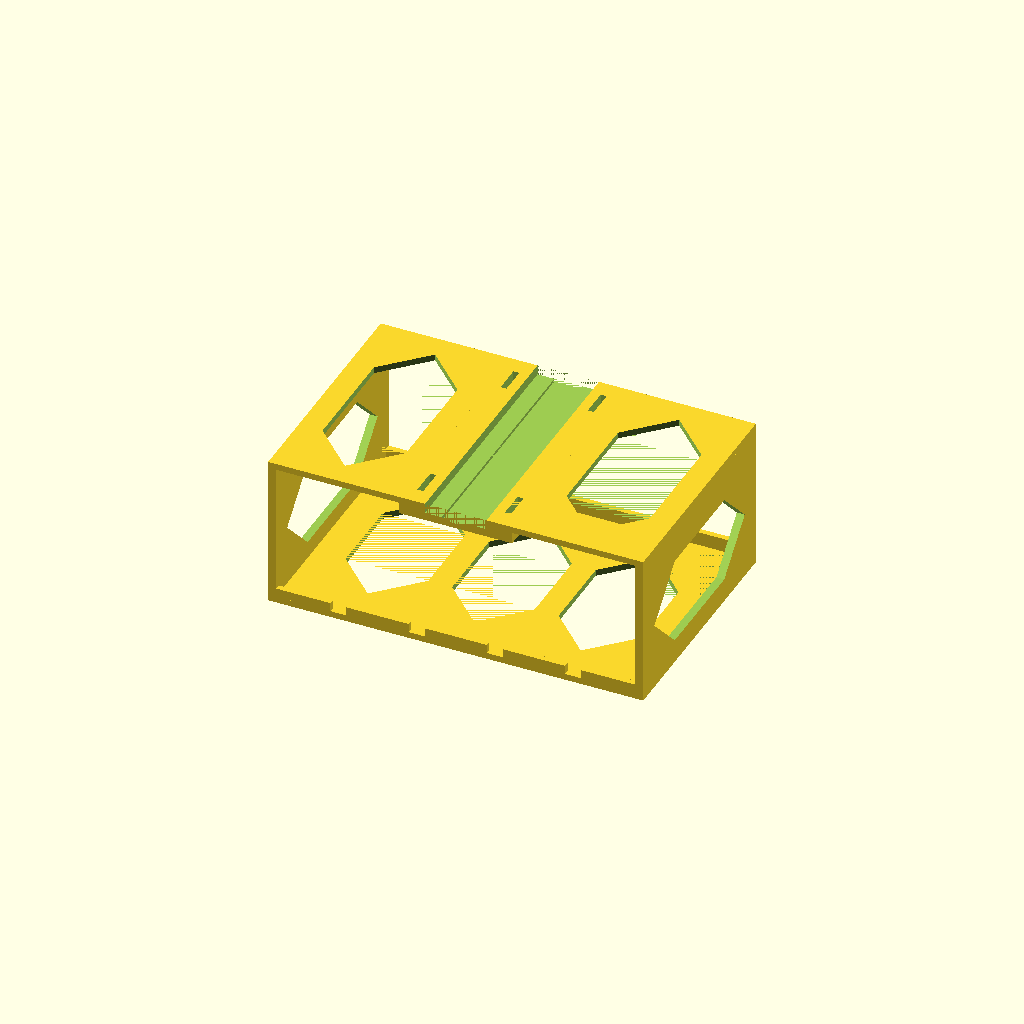
Cell 1: rendered with the file's own defaults.
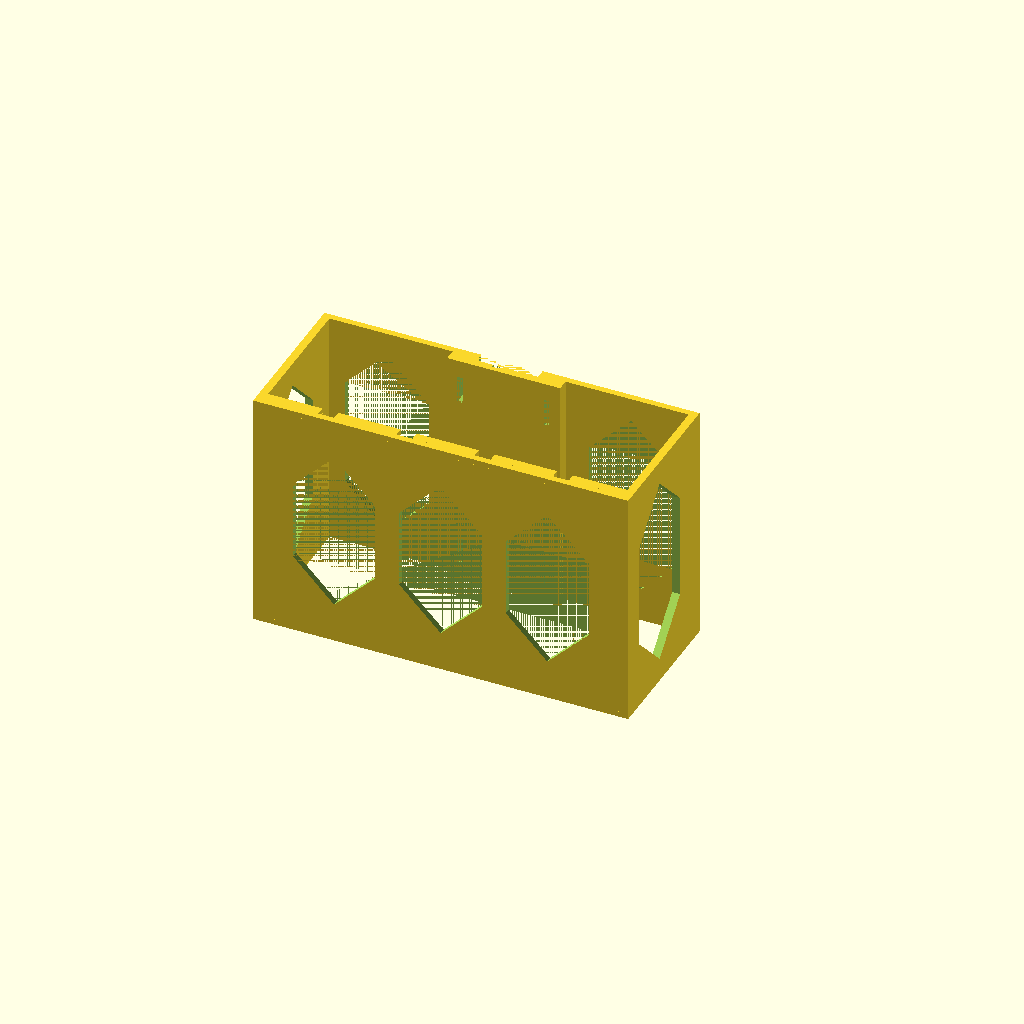
Cell 2: orient_for_print = true (everything else at default).
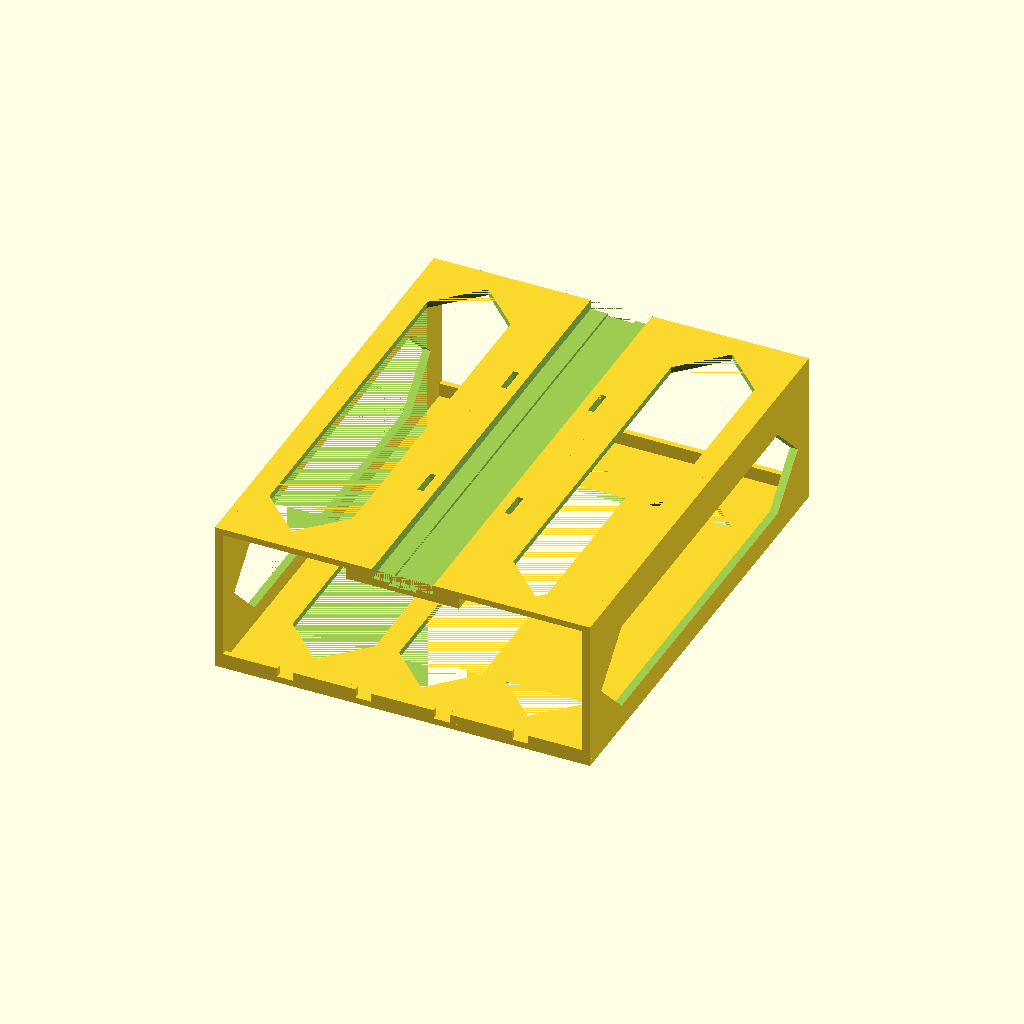
Cell 3: the same model with device_depth = 230.
All cells are drawn from one camera (rotation 55°, 0°, 25°, orthographic, colour scheme Cornfield), so only the parameter changes between them.
Source of the model, scarlett-4i4-under-keyboard-mount/model.scad:
// Under-keyboard mount for a Focusrite Scarlett 4i4 4th gen, hung from one of
// the front-to-back top support arms of a Z-type keyboard stand (Donner, 60-85 cm).
//
// Orientation: the bar runs FRONT TO BACK, i.e. along this model's Y axis, which
// is also the unit's depth axis. So the unit's front panel faces the player,
// parallel to the bar. The keyboard lies across the two arms, above.
//
// How it mounts: the thickened band down the centre of the ceiling beds against
// the UNDERSIDE of the bar, and two straps (zip ties or hook-and-loop) pass up
// through the four slots and around the bar. Nothing sits on top of the bar
// except the strap, so the keyboard still rests on the bar and is lifted only by
// the strap thickness. A groove along the ceiling locates the bar sideways and
// takes a rubber strip - see the note on groove_depth.
//
// The unit slides in from the FRONT, tilted over the front lip, and is stopped by
// the rear stop. Front and rear are open so the front-panel jacks and the rear
// USB-C / line outs stay reachable. The top panel is NOT reachable once mounted -
// that is inherent to putting the unit under a keyboard.
//
// The ceiling is a full plate rather than a bar-width band: with the bar running
// along Y, the band alone would only reach the front lip and rear stop, so the
// shell has to hang off a plate that reaches the side walls. It is thin away from
// the band and windowed to keep the mass down.
//
// Print orientation: standing on the REAR face (the +Y face), i.e. rotate 90 deg
// about X in the slicer, or set orient_for_print = true to export it already
// rotated. The part is then a rectangular tube standing on a closed perimeter
// ring: every wall vertical, the load path inside the layers, good bed adhesion.
//
// That makes the build direction -Y, so each layer is one cross-section through
// the depth of the box. Every lightening window therefore has an end that CLOSES
// in the build direction, and a square-ended window would have to be bridged
// there. So all the windows have 45 degree ends (window_2d) and the floor window
// is split into three, keeping every closing edge self-supporting.
// No supports needed. Two things come out unsupported:
//   - the strap slots as they close, 3 mm across, 54 mm2 each;
//   - the underside of the front lip's raised stop. That face is horizontal in
//     the build direction, so a slicer bridges it lengthwise and reports it by
//     extrusion length rather than by span.
// The stop keeps a vertical face on purpose. Chamfering it at 45 degrees would
// remove the bridge and turn the stop into a ramp the unit can climb: a vertical
// step needs the unit to be lifted before it can escape, while a 45 degree ramp
// lets a ~15 N forward pull walk it out, well under what unplugging a stiff jack
// applies.
//
// The first print, rear face down, confirmed that the face does droop: the bridge
// lines came away as strands, so the stop lost material through its 2.8 mm
// THICKNESS while its height, which comes off the layers below, stayed intact.
// The strands were nipped flush and the part stayed in service - even at 1.5 mm
// of remaining thickness the stop sees only ~2 MPa of bending under the 50 N pull
// assumed at the foot of this file, against a PLA yield some twenty times that.
// That print also showed the stop was too short: the rubber feet spend the first
// 1.5 mm of it, so only 1.5 mm of chassis was caught. The stop is taller now,
// which makes the drooping face proportionally deeper, so it is also split into
// lip_blocks blocks along X. Each block bridges on its own, no single bridge runs
// the width of the part, and the stop face stays vertical.
//
// WHERE THIS STANDS (2026-08-01)
// The part in service is the FIRST print and is one revision behind this file: it
// has the 3 mm stop, so 1.5 mm of engagement, and its ragged stop underside was
// nipped flush. It works. Nothing here has been printed yet, and nothing needs to
// be until that part is replaced - the changes are a taller stop and a split lip,
// neither of which fixes a fault in the part that is hanging under the keyboard.
//
// Two things are deliberately left open.
//
// 1. lip_blocks is 5, which does not remove the droop, only shrinks it. The
//    measured numbers are at the parameter itself. 19 removes it outright and was
//    left unset on purpose, to be judged in live preview against how a 19-tooth
//    comb looks rather than from the number alone.
//
// 2. The slicer's stability warning fires even with no long bridge left. With
//    lip_blocks = 19 there is no bridging extrusion over 4.4 mm anywhere in the
//    part - that 4.4 mm is a strap slot, which is intended - and eufyMake Studio
//    still reports common_slicepopup_stabilityissue. So the warning is not, or is
//    no longer, only about the lip. Its CLI does not print which of the eight
//    stability items fired, so THIS NEEDS ONE SLICE IN THE GUI to read the detail
//    line. Until someone does that, the cause is unknown and unattributed. Note
//    that the warning did disappear on the 140 mm-wide revision of this model, so
//    the second cause probably arrived with the widening to 180 mm.
//
// How the bridge numbers here were measured: slice from the command line and read
// the toolpaths, per the 3d-print-eufymake-cli skill. Nothing in this file was
// judged by eye.

/* [Audio interface] */
// Focusrite Scarlett 4i4 4th gen, off the unit with calipers. Width and height
// match Focusrite's published figures; the depth comes out 14 mm under their 129,
// which is consistent with the published number including front and rear
// protrusions that the chassis itself does not have.
device_width  = 180;  // measured
device_depth  = 115;  // measured
device_height = 59;   // measured
// total slack across each cavity dimension; larger than the profile's
// fit_clearance because this is a drop-in cradle, not a press fit
device_fit    = 1.2;

/* [Stand bar] */
bar_width     = 30;   // measured - the arm's horizontal width
bar_play       = 1.0; // slack in the locating groove
// Depth costs nothing in drop below the arm: the arm sits down inside the groove,
// so only the material UNDER the groove adds height. Made generous instead, which
// improves sideways location and resistance to tipping, and leaves room for the
// rubber strip that resists fore-and-aft creep. See the note at the foot of the
// file for why that strip matters.
groove_depth  = 5.0;

// The arm's underside has a hook socket with a ~1 mm raised rim round it. Rather
// than positioning the mount to dodge it, the groove floor carries a relief
// channel down its centre, so the arm beds on two shoulders either side and any
// such feature has somewhere to go wherever it happens to sit along the arm.
relief_width  = 14;
relief_depth  = 1.5;
band_offset_x = 0;    // shift the band if the bar is not centred under the unit

/* [Straps] */
// Sized well over the 3 x 1 mm ties in hand: the slot drives no outer dimension,
// so the slack is free, and it leaves room to double up ties or move to a
// hook-and-loop strap without reprinting.
strap_slot_width     = 14;  // along the bar
strap_slot_thickness = 3;
strap_spacing_y      = 90;  // centre-to-centre of the two strap loops, along the bar
strap_wall           = 5;   // material each side of a slot; it carries the load

/* [Shell] */
side_wall         = 4;
floor_thickness   = 3.2;
lip_wall          = 2.8;
ceiling_thickness = 9;    // the band under the groove
ceiling_skin      = 3.2;  // the rest of the ceiling plate
// The stop catches the chassis, not the air under it: the rubber feet hold the
// chassis clear of the floor, so that much of the lip's height is spent before
// anything is engaged. Both numbers below feed front_lip_height, derived later.
device_foot_height = 1.5;  // measured - floor to the underside of the chassis
lip_engagement     = 3;    // how much of the chassis the stop actually catches
// Getting the unit in means lifting it clear of the lip, and the headroom above
// it is what allows that. It cannot be tilted in instead: the depth slack is
// 1.2 mm, which binds at about 1 degree. So the headroom is the lip plus this
// margin, and raising either adds directly to drop_below_arm.
lip_lift_margin    = 1.5;
// The raised stop is split along X so that no single bridge runs the width of
// the part when it is printed rear face down. See the header note.
//
// Longest bridging extrusion, measured off the G-code at each setting:
//
//   lip_blocks / gap   block width   longest bridge   extrusions over 10 mm
//        1 (unsplit)       181 mm         183.1 mm            5
//        5 / 8              31.4 mm        29.4 mm           43
//        9 / 8              13.9 mm        11.8 mm           63
//       19 / 5               5.2 mm         4.4 mm            0
//
// At 19 the longest bridge left in the whole part is a strap slot, i.e. the lip
// stops bridging at all, because each tooth is narrower than it is deep and the
// slicer bridges the short way across it. The cost is contact length: the stop
// touches the chassis over 99 mm instead of 149 mm, which is still far more than
// it needs. 5 is what is set because the shape had not been looked at in preview.
lip_blocks     = 5;
lip_block_gap  = 8;
// The lowest thing on the rear panel sits about 10 mm above the underside of the
// feet, so the stop has to clear it: it only has to arrest the unit as it slides
// back, and nothing loads it.
rear_stop_height  = 7;

/* [Lightening windows] */
floor_rim     = 20;
side_rim      = 12;
ceiling_rim   = 12;
// The floor window is split so each piece is narrow enough for its 45 degree end
// to close within the window's own length. One wide window cannot: closing 149 mm
// at 45 degrees would need 75 mm of run and only 96 mm of length exists.
floor_windows = 3;
floor_rib     = 12;
// Multiplier on the 45 degree end taper. 1.0 gives exactly 45 degrees, the usual
// self-supporting limit; raise it if the first print shows the ends drooping.
window_taper  = 1.0;

/* [Output] */
orient_for_print = false;

/* [Hidden] */
$fn = 48;
eps = 0.01;

// --- derived -----------------------------------------------------------------
// The stop has to clear the feet before it engages, and the headroom has to clear
// the stop before the unit can be lifted in over it.
front_lip_height = device_foot_height + lip_engagement;
device_clearance = front_lip_height + lip_lift_margin;

cav_x   = device_width + device_fit;
cav_y   = device_depth + device_fit;
outer_x = cav_x + 2 * side_wall;
outer_y = cav_y + 2 * lip_wall;

// Z datum: 0 is the top face of the ceiling, which beds against the bar.
ceiling_bottom_z = -ceiling_thickness;
device_top_z     = ceiling_bottom_z - device_clearance;
device_bottom_z  = device_top_z - device_height;
floor_top_z      = device_bottom_z;
floor_bottom_z   = floor_top_z - floor_thickness;

groove_x   = bar_width + bar_play;
slot_mid_x = groove_x / 2 + strap_wall + strap_slot_thickness / 2;
band_x     = groove_x + 2 * (strap_wall + strap_slot_thickness + strap_wall);

echo(min_wall = min(side_wall, floor_thickness, lip_wall, strap_wall, ceiling_skin,
                    ceiling_thickness - groove_depth - relief_depth));
echo(overall = [outer_x, outer_y, -floor_bottom_z]);
// What actually matters on this stand: how far the mount reaches below the arm's
// underside, since the angled upright closes in as you go down.
echo(drop_below_arm = -floor_bottom_z - groove_depth);

// Window outline with 45 degree ends along Y. w is the width across the plate,
// l the length along Y. Because Y is the build direction, those ends close one
// layer-width at a time instead of needing a bridge.
module window_2d(w, l) {
    h   = w / 2;
    run = h * window_taper;
    assert(l > 2 * run,
           "window too short along Y for its taper - narrow it, split it, or lower window_taper");
    polygon([[-h, -(l / 2 - run)], [0, -l / 2], [h, -(l / 2 - run)],
             [h,    l / 2 - run],  [0,  l / 2], [-h,   l / 2 - run]]);
}

module floor_plate() {
    span = outer_x - 2 * floor_rim;
    w    = (span - (floor_windows - 1) * floor_rib) / floor_windows;
    l    = outer_y - 2 * floor_rim;
    difference() {
        translate([-outer_x / 2, -outer_y / 2, floor_bottom_z])
            cube([outer_x, outer_y, floor_thickness]);
        for (i = [0 : floor_windows - 1])
            translate([-span / 2 + w / 2 + i * (w + floor_rib), 0,
                       floor_bottom_z - eps])
                linear_extrude(floor_thickness + 2 * eps) window_2d(w, l);
    }
}

module side_wall_plate() {
    z_top = ceiling_bottom_z - side_rim;
    z_bot = floor_bottom_z + side_rim;
    difference() {
        translate([-side_wall / 2, -outer_y / 2, floor_bottom_z])
            cube([side_wall, outer_y, -floor_bottom_z]);
        translate([-side_wall / 2 - eps, 0, (z_top + z_bot) / 2])
            rotate([0, 90, 0])
                linear_extrude(side_wall + 2 * eps)
                    window_2d(z_top - z_bot, outer_y - 2 * side_rim);
    }
}

module side_walls() {
    for (s = [-1, 1])
        translate([s * (cav_x / 2 + side_wall / 2), 0, 0])
            side_wall_plate();
}

// Thin plate over the whole footprint, thickened to a band down the centre where
// the bar sits. One window each side of the band; the band itself stays solid
// because the load runs from the straps out to the side walls through it.
module ceiling() {
    // One window between each side of the band and the outer rim, sized per side
    // so band_offset_x stays usable.
    left  = [-outer_x / 2 + ceiling_rim,
             band_offset_x - band_x / 2 - ceiling_rim];
    right = [band_offset_x + band_x / 2 + ceiling_rim,
             outer_x / 2 - ceiling_rim];
    l = outer_y - 2 * ceiling_rim;
    union() {
        difference() {
            translate([-outer_x / 2, -outer_y / 2, -ceiling_skin])
                cube([outer_x, outer_y, ceiling_skin]);
            for (win = [left, right])
                translate([(win[0] + win[1]) / 2, 0, -ceiling_skin - eps])
                    linear_extrude(ceiling_skin + 2 * eps)
                        window_2d(win[1] - win[0], l);
        }
        translate([band_offset_x - band_x / 2, -outer_y / 2, ceiling_bottom_z])
            cube([band_x, outer_y, ceiling_thickness]);
    }
}

// The rim runs the full width at floor level; the raised stop above it is broken
// into blocks. Y is the build direction, so the stop's underside is a horizontal
// face, and splitting it is what keeps each bridge to a block's width instead of
// the width of the part.
module front_lip() {
    block_w = (outer_x - (lip_blocks - 1) * lip_block_gap) / lip_blocks;
    assert(block_w > lip_block_gap,
           "lip blocks are narrower than the gaps between them - lower lip_blocks or lip_block_gap");
    translate([-outer_x / 2, -outer_y / 2, floor_bottom_z])
        cube([outer_x, lip_wall, floor_thickness]);
    for (i = [0 : lip_blocks - 1])
        translate([-outer_x / 2 + i * (block_w + lip_block_gap), -outer_y / 2,
                   floor_top_z])
            cube([block_w, lip_wall, front_lip_height]);
}

module rear_stop() {
    translate([-outer_x / 2, cav_y / 2, floor_bottom_z])
        cube([outer_x, lip_wall, floor_thickness + rear_stop_height]);
}

// The recess the bar sits in, running the full length of the part along Y.
module bar_groove() {
    translate([band_offset_x - groove_x / 2, -outer_y / 2 - eps, -groove_depth])
        cube([groove_x, outer_y + 2 * eps, groove_depth + device_clearance]);
}

// Relief down the centre of the groove floor, clearing the hook socket's rim.
module underside_relief() {
    translate([band_offset_x - relief_width / 2, -outer_y / 2 - eps,
               -(groove_depth + relief_depth)])
        cube([relief_width, outer_y + 2 * eps, relief_depth + eps]);
}

module strap_slots() {
    for (sx = [-1, 1], sy = [-1, 1])
        translate([band_offset_x + sx * slot_mid_x - strap_slot_thickness / 2,
                   sy * strap_spacing_y / 2 - strap_slot_width / 2,
                   ceiling_bottom_z - eps])
            cube([strap_slot_thickness, strap_slot_width,
                  ceiling_thickness + 2 * eps]);
}

module body() {
    difference() {
        union() {
            floor_plate();
            side_walls();
            ceiling();
            front_lip();
            rear_stop();
        }
        bar_groove();
        underside_relief();
        strap_slots();
    }
}

// The internal Z datum is the bar contact plane, so body() is built entirely at
// negative Z. Both branches lift it onto Z = 0 — otherwise it sits underneath
// OpenSCAD's build platform in the GUI and renders as an empty view.
module main() {
    if (orient_for_print)
        translate([0, 0, outer_y / 2]) rotate([-90, 0, 0]) body();
    else
        translate([0, 0, -floor_bottom_z]) body();
}

main();

// Note on fore-and-aft holding force. Plugging and unplugging front-panel cables
// pushes and pulls along Y, which is now parallel to the bar, so the groove walls
// cannot bear against anything - only strap friction resists it. Bare nylon on a
// painted steel tube gives roughly 0.25 friction coefficient, so two ties at
// ~300 N total give ~75 N against a ~50 N pull: too close. Lay a 1.5 mm strip of
// rubber (a scrap of shelf liner or an old inner tube) in the groove and the
// coefficient goes to ~0.8, i.e. ~240 N. Doubling up to four ties helps too.
// The failure mode is gradual creep along the bar, not breakage - visible and
// re-tightenable rather than sudden.
Customizer parameters (derived from the source; name, type, default, range or options):
device_width: number, default 180
device_depth: number, default 115
device_height: number, default 59
device_fit: number, default 1.2
bar_width: number, default 30
bar_play: number, default 1
groove_depth: number, default 5
relief_width: number, default 14
relief_depth: number, default 1.5
band_offset_x: number, default 0
strap_slot_width: number, default 14
strap_slot_thickness: number, default 3
strap_spacing_y: number, default 90
strap_wall: number, default 5
side_wall: number, default 4
floor_thickness: number, default 3.2
lip_wall: number, default 2.8
ceiling_thickness: number, default 9
ceiling_skin: number, default 3.2
device_foot_height: number, default 1.5
lip_engagement: number, default 3
lip_lift_margin: number, default 1.5
lip_blocks: number, default 5
lip_block_gap: number, default 8
rear_stop_height: number, default 7
floor_rim: number, default 20
side_rim: number, default 12
ceiling_rim: number, default 12
floor_windows: number, default 3
floor_rib: number, default 12
window_taper: number, default 1
orient_for_print: bool, default false
